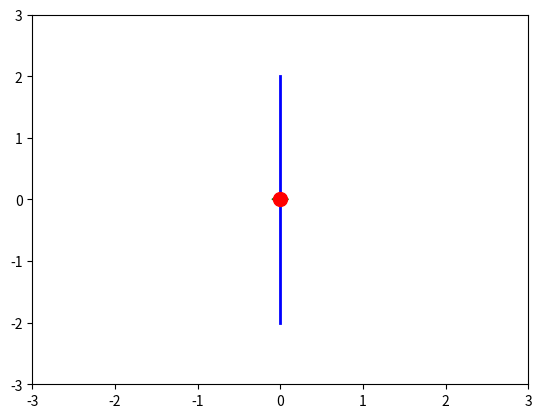

Here is the Python script that generated this plot: (Note: this script raises an exception after producing the figure.)
import numpy as np
import matplotlib.pyplot as plt
from matplotlib.animation import FuncAnimation

def hooke_law_spring_force(k, x):
    return -k * x

def update(frame):
    mass_position = amplitude * np.sin(frame * angular_frequency)
    spring_force = hooke_law_spring_force(spring_constant, mass_position)

    mass.set_ydata(mass_position)
    force_arrow.set_positions((0, mass_position), (0, mass_position - spring_force))

    return mass, force_arrow,

if __name__ == "__main__":
    spring_constant = 1.0
    mass = 1.0
    angular_frequency = 0.1
    amplitude = 2.0

    x_values = np.linspace(-amplitude - 1, amplitude + 1, 100)
    force_values = hooke_law_spring_force(spring_constant, x_values)

    fig, ax = plt.subplots()
    ax.set_xlim(-amplitude - 1, amplitude + 1)
    ax.set_ylim(-amplitude - 1, amplitude + 1)

    spring, = ax.plot([0, 0], [0, 0], lw=2, color='b')
    mass, = ax.plot(0, 0, 'ro', markersize=10)
    force_arrow = ax.arrow(0, 0, 0, 0, width=0.05, color='g', head_width=0.2, head_length=0.1)

    spring.set_xdata([0, 0])
    spring.set_ydata([amplitude, -amplitude])

    animation = FuncAnimation(fig, update, frames=np.arange(0, 100), interval=50, blit=True)

    plt.xlabel("Displacement (x)")
    plt.ylabel("Position")
    plt.title("Hooke's Law Animation")
    plt.grid()
    plt.show()
